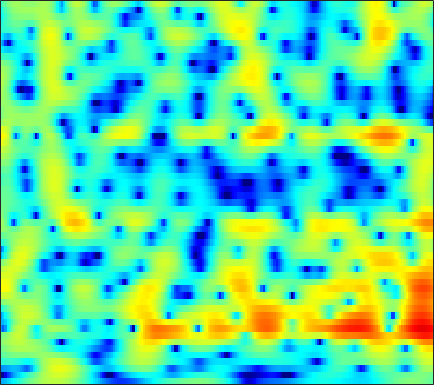

Source data for this figure (header and first rows):
-9.7514, -9.2284, -8.4878, -7.7133, -7.1229, -6.3273, -5.5393, -4.9559, -4.1936, -3.4546, -2.7458, -2.2335, -1.579, -0.9611, -0.52277, 0.024151, 0.52732, 0.87388, 1.2933, 1.661, 1.9738, 2.1714, 2.3813, 2.5293
-26.47, -21.88, -17.83, -14.95, -13.25, -11.36, -9.793, -8.768, -7.547, -6.449, -5.431, -4.706, -3.774, -2.873, -2.215, -1.366, -0.5562, 0.02103, 0.7408, 1.396, 1.978, 2.362, 2.8, 3.149
-10.65, -10.38, -9.912, -9.402, -9.058, -8.725, -8.602, -8.7, -9.117, -9.917, -11.08, -12.02, -12.58, -11.33, -9.491, -6.842, -4.465, -2.928, -1.18, 0.2664, 1.453, 2.195, 3.005, 3.635
-3.881, -3.711, -3.509, -3.351, -3.283, -3.278, -3.402, -3.589, -3.974, -4.493, -5.07, -5.455, -5.717, -5.479, -4.931, -3.837, -2.561, -1.605, -0.4231, 0.6091, 1.475, 2.014, 2.594, 3.019
-1.906, -1.558, -1.139, -0.7904, -0.5803, -0.3696, -0.2311, -0.1655, -0.119, -0.1014, -0.09353, -0.08043, -0.03653, 0.04208, 0.1267, 0.2698, 0.4325, 0.5577, 0.7081, 0.825, 0.8944, 0.9048, 0.8643, 0.757
-1.009, -0.4566, 0.1606, 0.652, 0.9514, 1.264, 1.506, 1.649, 1.787, 1.856, 1.862, 1.826, 1.736, 1.601, 1.481, 1.294, 1.075, 0.8804, 0.5646, 0.1676, -0.3376, -0.8021, -1.539, -2.421
0.05453, 0.5339, 1.085, 1.549, 1.852, 2.194, 2.465, 2.603, 2.683, 2.639, 2.473, 2.27, 1.924, 1.516, 1.19, 0.7501, 0.3435, 0.04896, -0.3424, -0.7768, -1.342, -1.9, -2.894, -4.287
-0.3447, -0.1644, 0.2932, 0.9314, 1.5, 2.228, 2.796, 3.066, 3.201, 3.051, 2.625, 2.099, 1.102, -0.2773, -1.544, -3.314, -4.529, -4.587, -3.735, -2.59, -1.663, -1.204, -0.9203, -0.9835
-10.58, -13.03, -10.38, -5.818, -3.233, -0.6901, 1.055, 1.952, 2.72, 3.062, 2.955, 2.541, 1.499, -0.1398, -1.784, -4.35, -6.135, -5.745, -3.757, -1.793, -0.3528, 0.4183, 1.067, 1.38
-9.177, -8.972, -7.77, -5.644, -3.96, -2.018, -0.462, 0.525, 1.62, 2.376, 2.721, 2.743, 2.559, 2.257, 1.998, 1.614, 1.216, 0.9506, 0.732, 0.6108, 0.4537, 0.2521, -0.1279, -0.5726
-10.12, -7.789, -5.375, -3.414, -2.128, -0.6729, 0.5309, 1.322, 2.227, 2.852, 3.214, 3.372, 3.454, 3.405, 3.265, 2.957, 2.522, 2.124, 1.497, 0.7071, -0.3186, -1.251, -2.789, -4.725
-4.721, -3.664, -2.297, -1.066, -0.3048, 0.5837, 1.398, 1.924, 2.418, 2.711, 2.915, 3.04, 3.099, 2.973, 2.78, 2.442, 2.038, 1.633, 0.9216, 0.006012, -1.078, -2.026, -3.515, -5.373
0.0184, 0.3172, 0.7426, 1.139, 1.379, 1.638, 1.823, 1.878, 1.867, 1.838, 1.814, 1.766, 1.649, 1.509, 1.392, 1.185, 0.8582, 0.5377, 0.007427, -0.6344, -1.39, -2.032, -2.961, -3.84
3.203, 3.325, 3.363, 3.249, 3.076, 2.719, 2.121, 1.562, 0.7992, 0.1424, -0.4018, -0.6921, -0.7813, -0.5486, -0.2762, -0.03678, 0.008488, -0.07226, -0.3154, -0.7701, -1.493, -2.195, -3.237, -4.359
5.446, 5.52, 5.416, 5.019, 4.522, 3.53, 2.128, 0.7566, -1.751, -5.564, -10.88, -12.46, -8.102, -4.535, -2.844, -1.411, -0.5892, -0.2752, -0.2496, -0.6505, -1.383, -2.157, -3.593, -5.746
4.925, 5.055, 5.003, 4.708, 4.292, 3.48, 2.371, 1.261, -0.5453, -2.389, -3.928, -4.576, -4.198, -3.201, -2.599, -2.013, -1.654, -1.585, -1.777, -2.157, -2.682, -3.202, -4.064, -4.988
3.572, 3.828, 4.006, 4.017, 3.907, 3.609, 3.112, 2.651, 2.009, 1.28, 0.5057, 0.04509, -0.5161, -1.154, -1.617, -2.238, -3.009, -3.675, -4.511, -5.211, -5.784, -6.09, -6.259, -6.24
2.399, 2.784, 3.242, 3.571, 3.753, 3.864, 3.82, 3.73, 3.481, 3.003, 2.437, 1.945, 1.021, -0.1413, -1.125, -2.748, -4.928, -6.834, -9.723, -12.69, -13.82, -12.87, -11.04, -9.662
-0.123, 0.4529, 1.309, 2.172, 2.765, 3.447, 3.965, 4.197, 4.277, 4.188, 3.855, 3.381, 2.562, 1.478, 0.3815, -1.441, -3.682, -5.832, -9.308, -12.71, -14.09, -13.18, -11.65, -10.87
-8.304, -6.534, -3.741, -1.238, 0.2896, 1.875, 3.079, 3.7, 4.235, 4.537, 4.487, 4.27, 3.842, 3.112, 2.386, 1.305, 0.002216, -1.082, -2.481, -3.857, -5.119, -5.94, -7.147, -8.686
-12.05, -9.511, -5.933, -3.073, -1.359, 0.4326, 1.743, 2.481, 3.25, 3.675, 3.862, 3.904, 3.704, 3.318, 2.956, 2.276, 1.49, 0.8617, -0.08902, -1.083, -2.075, -2.883, -3.983, -5.159
-4.278, -3.658, -2.668, -1.549, -0.765, 0.2164, 1.02, 1.548, 2.14, 2.504, 2.771, 2.869, 2.794, 2.635, 2.417, 1.968, 1.438, 0.9655, 0.2321, -0.5267, -1.342, -1.956, -2.679, -3.3
-1.323, -1.067, -0.7377, -0.3867, -0.1381, 0.2005, 0.5991, 0.9217, 1.28, 1.664, 1.974, 2.073, 2.182, 2.13, 1.957, 1.674, 1.21, 0.7557, 0.07503, -0.7783, -1.764, -2.516, -3.51, -4.214
0.992, 0.7797, 0.3223, -0.3503, -0.8243, -1.281, -1.267, -0.9596, -0.2618, 0.5632, 1.176, 1.533, 1.832, 1.845, 1.775, 1.544, 1.172, 0.8318, 0.1939, -0.7222, -2.038, -3.513, -6.468, -11.66
1.551, 0.8408, -0.6697, -3.12, -5.879, -11.82, -14.96, -9.623, -5.042, -2.494, -1.212, -0.6144, -0.4974, -0.8053, -1.135, -1.717, -1.978, -1.883, -1.624, -1.315, -1.301, -1.547, -2.084, -2.651
0.2935, -0.2602, -1.35, -2.797, -4.077, -5.582, -6.12, -5.766, -4.731, -3.933, -3.558, -3.68, -4.551, -6.218, -8.453, -13.53, -19.17, -13.55, -7.93, -4.571, -2.447, -1.26, -0.05214, 0.9475
-0.5775, -0.7047, -1.027, -1.497, -1.878, -2.355, -2.76, -2.975, -3.193, -3.481, -3.8, -4.264, -4.955, -6.044, -6.899, -7.948, -8.112, -7.336, -5.556, -3.594, -1.849, -0.698, 0.5745, 1.657
-1.035, -0.9754, -1.048, -1.248, -1.466, -1.832, -2.241, -2.565, -3.044, -3.463, -3.91, -4.155, -4.439, -4.565, -4.534, -4.304, -3.767, -3.226, -2.288, -1.258, -0.1894, 0.5546, 1.456, 2.212
-1.19, -1.076, -1.095, -1.272, -1.516, -1.995, -2.615, -3.176, -4.004, -4.834, -5.614, -5.947, -6.143, -5.737, -5.205, -4.221, -3.069, -2.198, -1.02, 0.06532, 1.066, 1.712, 2.462, 3.017
-1.554, -1.357, -1.285, -1.48, -1.798, -2.455, -3.432, -4.389, -5.984, -8.135, -10.82, -13.22, -14.78, -12.22, -9.616, -6.524, -4.073, -2.51, -0.7668, 0.6702, 1.839, 2.557, 3.304, 3.808
-2.602, -2.198, -1.965, -2.091, -2.413, -3.139, -4.212, -5.226, -6.969, -9.052, -11.69, -13.58, -14.8, -12.48, -10.05, -6.899, -4.323, -2.639, -0.7744, 0.7795, 2.011, 2.759, 3.503, 3.998
-3.061, -2.546, -2.271, -2.389, -2.735, -3.52, -4.615, -5.643, -7.144, -8.688, -9.816, -10.26, -9.953, -8.788, -7.493, -5.545, -3.583, -2.197, -0.541, 0.8724, 2.024, 2.717, 3.418, 3.866
-1.674, -1.373, -1.312, -1.613, -2.081, -3.044, -4.435, -5.841, -8.215, -11.64, -16.28, -19.42, -15.53, -10.86, -8.18, -5.369, -3.112, -1.704, -0.1094, 1.191, 2.233, 2.841, 3.446, 3.806
0.3213, 0.336, 0.1561, -0.2929, -0.7957, -1.724, -2.964, -4.087, -5.932, -8.02, -10.02, -10.66, -9.697, -7.593, -5.877, -3.877, -2.125, -1.027, 0.2571, 1.293, 2.128, 2.603, 3.06, 3.305
1.774, 1.618, 1.283, 0.7998, 0.3354, -0.391, -1.206, -1.85, -2.683, -3.438, -3.907, -4.112, -3.954, -3.54, -3.012, -2.247, -1.394, -0.7578, 0.05465, 0.776, 1.373, 1.734, 2.059, 2.201
3.092, 2.822, 2.311, 1.681, 1.138, 0.3972, -0.3252, -0.8302, -1.384, -1.809, -2.127, -2.265, -2.406, -2.407, -2.393, -2.183, -1.86, -1.456, -0.8437, -0.1459, 0.4769, 0.8687, 1.208, 1.318
4.849, 4.411, 3.595, 2.485, 1.531, 0.1573, -1.069, -1.683, -2.043, -1.937, -1.834, -1.8, -2.128, -2.746, -3.461, -4.401, -4.796, -4.355, -2.958, -1.343, 0.001533, 0.7185, 1.298, 1.453
6.314, 5.805, 4.723, 3.022, 1.203, -2.376, -8.172, -12.99, -8.092, -3.834, -1.683, -1.043, -1.007, -2.196, -3.871, -8.38, -19.32, -12.85, -5.152, -1.426, 0.7207, 1.63, 2.219, 2.181
4.3, 4.196, 3.627, 2.606, 1.482, -0.365, -2.25, -2.997, -2.622, -1.422, -0.3227, 0.1297, 0.3563, 0.1242, -0.3157, -0.9068, -1.191, -1.015, -0.2753, 0.5488, 1.147, 1.325, 1.127, 0.3977
1.016, 1.534, 1.828, 1.811, 1.629, 1.284, 0.9536, 0.7859, 0.7278, 0.7729, 0.9284, 1.025, 1.093, 1.137, 1.081, 1.052, 1.056, 1.05, 1.081, 1.012, 0.7727, 0.4394, -0.3724, -1.648
-0.5131, 0.2319, 0.888, 1.217, 1.339, 1.355, 1.274, 1.174, 1.064, 0.9665, 0.9047, 0.9277, 0.9283, 0.985, 1.054, 1.133, 1.224, 1.262, 1.261, 1.155, 0.8667, 0.5112, -0.2027, -1.246
-0.003249, 0.4197, 0.7841, 0.9143, 0.8848, 0.7119, 0.4284, 0.1855, -0.1664, -0.4415, -0.6673, -0.7717, -0.7553, -0.6437, -0.4298, -0.09216, 0.2904, 0.6016, 0.941, 1.191, 1.296, 1.242, 1.023, 0.6132
0.959, 0.9834, 0.8197, 0.4523, 0.01967, -0.7076, -1.559, -2.231, -3.133, -3.961, -4.59, -4.96, -5.081, -4.782, -4.296, -3.282, -2.103, -1.205, -0.1052, 0.8043, 1.514, 1.902, 2.217, 2.334
1.435, 1.156, 0.5024, -0.4817, -1.437, -3.024, -4.935, -6.555, -8.666, -10.57, -12.12, -13.06, -14.66, -14.88, -13.24, -9.504, -6.077, -3.983, -1.696, 0.05513, 1.377, 2.147, 2.877, 3.331
1.733, 1.274, 0.3355, -1.062, -2.455, -4.885, -8.248, -11.66, -18.62, -27.17, -21.38, -19.34, -19.26, -19.57, -16.81, -11.46, -7.151, -4.67, -2.013, 0.02978, 1.558, 2.426, 3.276, 3.8
2.17, 1.71, 0.7927, -0.4932, -1.722, -3.731, -6.154, -8.217, -10.88, -12.59, -12.74, -12.23, -11.02, -9.503, -8.242, -6.203, -4.067, -2.539, -0.6787, 0.9078, 2.183, 2.907, 3.6, 3.956
2.264, 1.873, 1.123, 0.1545, -0.6943, -1.984, -3.381, -4.42, -5.699, -6.651, -7.152, -7.254, -6.947, -6.144, -5.289, -3.937, -2.433, -1.28, 0.156, 1.422, 2.459, 3.062, 3.589, 3.783
1.714, 1.367, 0.7758, 0.0272, -0.6447, -1.655, -2.785, -3.683, -4.954, -6.284, -7.503, -8.148, -8.504, -7.862, -6.736, -4.908, -2.997, -1.625, -0.007334, 1.345, 2.406, 3.013, 3.537, 3.743
0.1963, -0.09679, -0.5599, -1.153, -1.703, -2.536, -3.536, -4.44, -5.947, -7.983, -10.98, -14.43, -23.57, -18.28, -12.22, -7.502, -4.276, -2.373, -0.3876, 1.152, 2.327, 2.99, 3.589, 3.89
-2.567, -2.832, -3.24, -3.658, -3.973, -4.399, -4.895, -5.382, -6.17, -7.181, -8.409, -9.383, -9.992, -9.161, -7.663, -5.407, -3.235, -1.772, -0.08759, 1.279, 2.354, 2.974, 3.573, 3.904
-6.063, -6.649, -7.508, -8.02, -7.96, -7.512, -6.9, -6.477, -6.087, -5.886, -5.748, -5.583, -5.251, -4.628, -3.932, -2.799, -1.531, -0.5741, 0.6747, 1.786, 2.69, 3.219, 3.723, 3.982
-8.423, -10.46, -14.96, -21.46, -17.8, -11.98, -8.672, -7.071, -5.747, -5.009, -4.63, -4.432, -4.224, -3.86, -3.404, -2.4, -1.121, -0.1099, 1.22, 2.405, 3.361, 3.897, 4.341, 4.486
-5.886, -6.983, -8.611, -9.453, -8.913, -7.287, -5.621, -4.685, -3.922, -3.72, -4.132, -4.905, -6.391, -8.02, -8.321, -6.299, -3.248, -1.185, 1.033, 2.706, 3.918, 4.55, 5.026, 5.106
-3.625, -3.639, -3.596, -3.433, -3.227, -2.812, -2.401, -2.203, -2.159, -2.509, -3.406, -4.556, -7.003, -10.62, -12.26, -8.55, -4.243, -1.794, 0.5777, 2.259, 3.395, 3.954, 4.369, 4.414
-4.435, -3.805, -3.036, -2.386, -1.985, -1.524, -1.192, -1.035, -0.9884, -1.148, -1.487, -1.804, -2.254, -2.491, -2.414, -1.832, -0.8619, -0.02558, 1.012, 1.858, 2.452, 2.709, 2.834, 2.718
-5.883, -4.581, -3.2, -2.121, -1.459, -0.7904, -0.311, -0.05363, 0.1515, 0.2448, 0.2593, 0.2326, 0.2371, 0.3046, 0.4393, 0.6829, 1.012, 1.269, 1.607, 1.843, 1.936, 1.889, 1.619, 1.135
-5.038, -3.77, -2.364, -1.238, -0.5509, 0.1431, 0.6355, 0.8831, 1.094, 1.207, 1.251, 1.254, 1.27, 1.315, 1.396, 1.54, 1.706, 1.81, 1.912, 1.92, 1.768, 1.524, 0.9538, 0.02486
-3.212, -2.244, -1.069, -0.08995, 0.4682, 1.015, 1.318, 1.397, 1.355, 1.175, 0.9394, 0.7932, 0.6254, 0.5735, 0.5854, 0.7419, 0.9764, 1.194, 1.436, 1.61, 1.627, 1.484, 1.072, 0.2846
